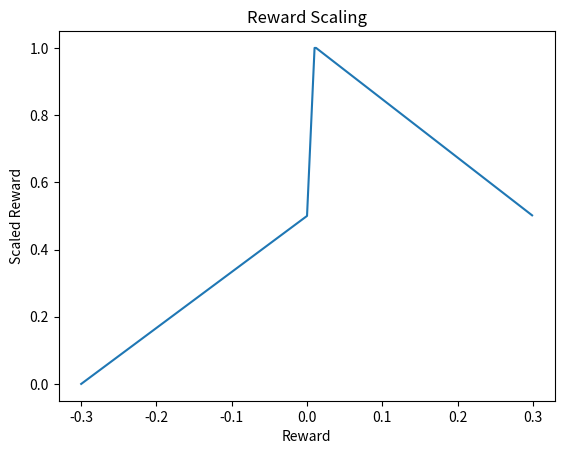

Source code (Python):
import matplotlib.pyplot as plt

def scale_reward(reward):
    if reward <= -0.3:
        scaled_reward = 0.0
    elif reward <= 0:
        scaled_reward = (reward+0.3) / 3 * 5
    elif reward <= 0.01:
        scaled_reward = (reward * 50) + 0.5
    elif reward <= 0.012:
        scaled_reward = 1.0
    elif reward <= 0.3:
        scaled_reward = ((reward * -1) + 0.3) / 288 * 500 + 0.5
    else:
        scaled_reward = 0.5

    return scaled_reward

# 스케일링된 reward 값 계산

x = []
y = []
for i in range(600):
    reward = -0.3 + i * 0.001
    scaled_reward = scale_reward(reward)
    x.append(reward)
    y.append(scaled_reward)

plt.plot(x, y)
plt.xlabel('Reward')
plt.ylabel('Scaled Reward')
plt.title('Reward Scaling')
plt.show()